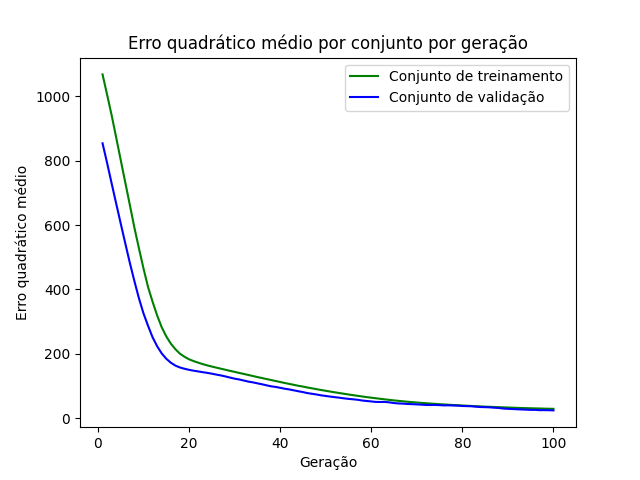

Data behind this chart, as committed beside it:
epoch, loss_train, loss_val
1, 1068, 853.8
2, 1005, 792.7
3, 940.6, 729.1
4, 871.1, 666.2
5, 801.2, 604.1
6, 731.3, 542.7
7, 661.9, 482
8, 591.3, 425.5
9, 527, 372
10, 464.5, 325.2
11, 406.9, 286.7
12, 361.2, 251
13, 318.8, 223.3
14, 282.3, 201.2
15, 254, 184.8
16, 231.6, 172.5
17, 214.4, 163.5
18, 200.5, 157.7
19, 190.9, 153.7
20, 183.1, 150.4
21, 177.4, 147.8
22, 172.7, 145.5
23, 168.2, 143.1
24, 164.2, 141
25, 160.6, 138.5
26, 157.2, 135.6
27, 153.9, 133
28, 150.6, 129.9
29, 147.2, 126.4
30, 144.2, 123
31, 140.8, 120.5
32, 137.8, 117.2
33, 134.5, 113.9
34, 131.3, 111.6
35, 128, 108.5
36, 125, 105.6
37, 121.9, 102.4
38, 118.8, 99.28
39, 115.8, 97.36
40, 112.7, 94.67
41, 109.6, 91.78
42, 106.7, 89.63
43, 103.8, 86.73
44, 100.9, 83.91
45, 98.48, 81.31
46, 95.54, 78.17
47, 93.01, 76.03
48, 90.37, 73.85
49, 87.79, 71.25
50, 85.4, 69.28
51, 82.95, 67.36
52, 80.65, 65.56
53, 78.33, 63.9
54, 76.16, 61.93
55, 73.92, 60.27
56, 71.78, 59.03
57, 69.72, 57.5
58, 67.74, 55.19
59, 65.81, 53.71
60, 63.94, 52.32
... 40 more rows
